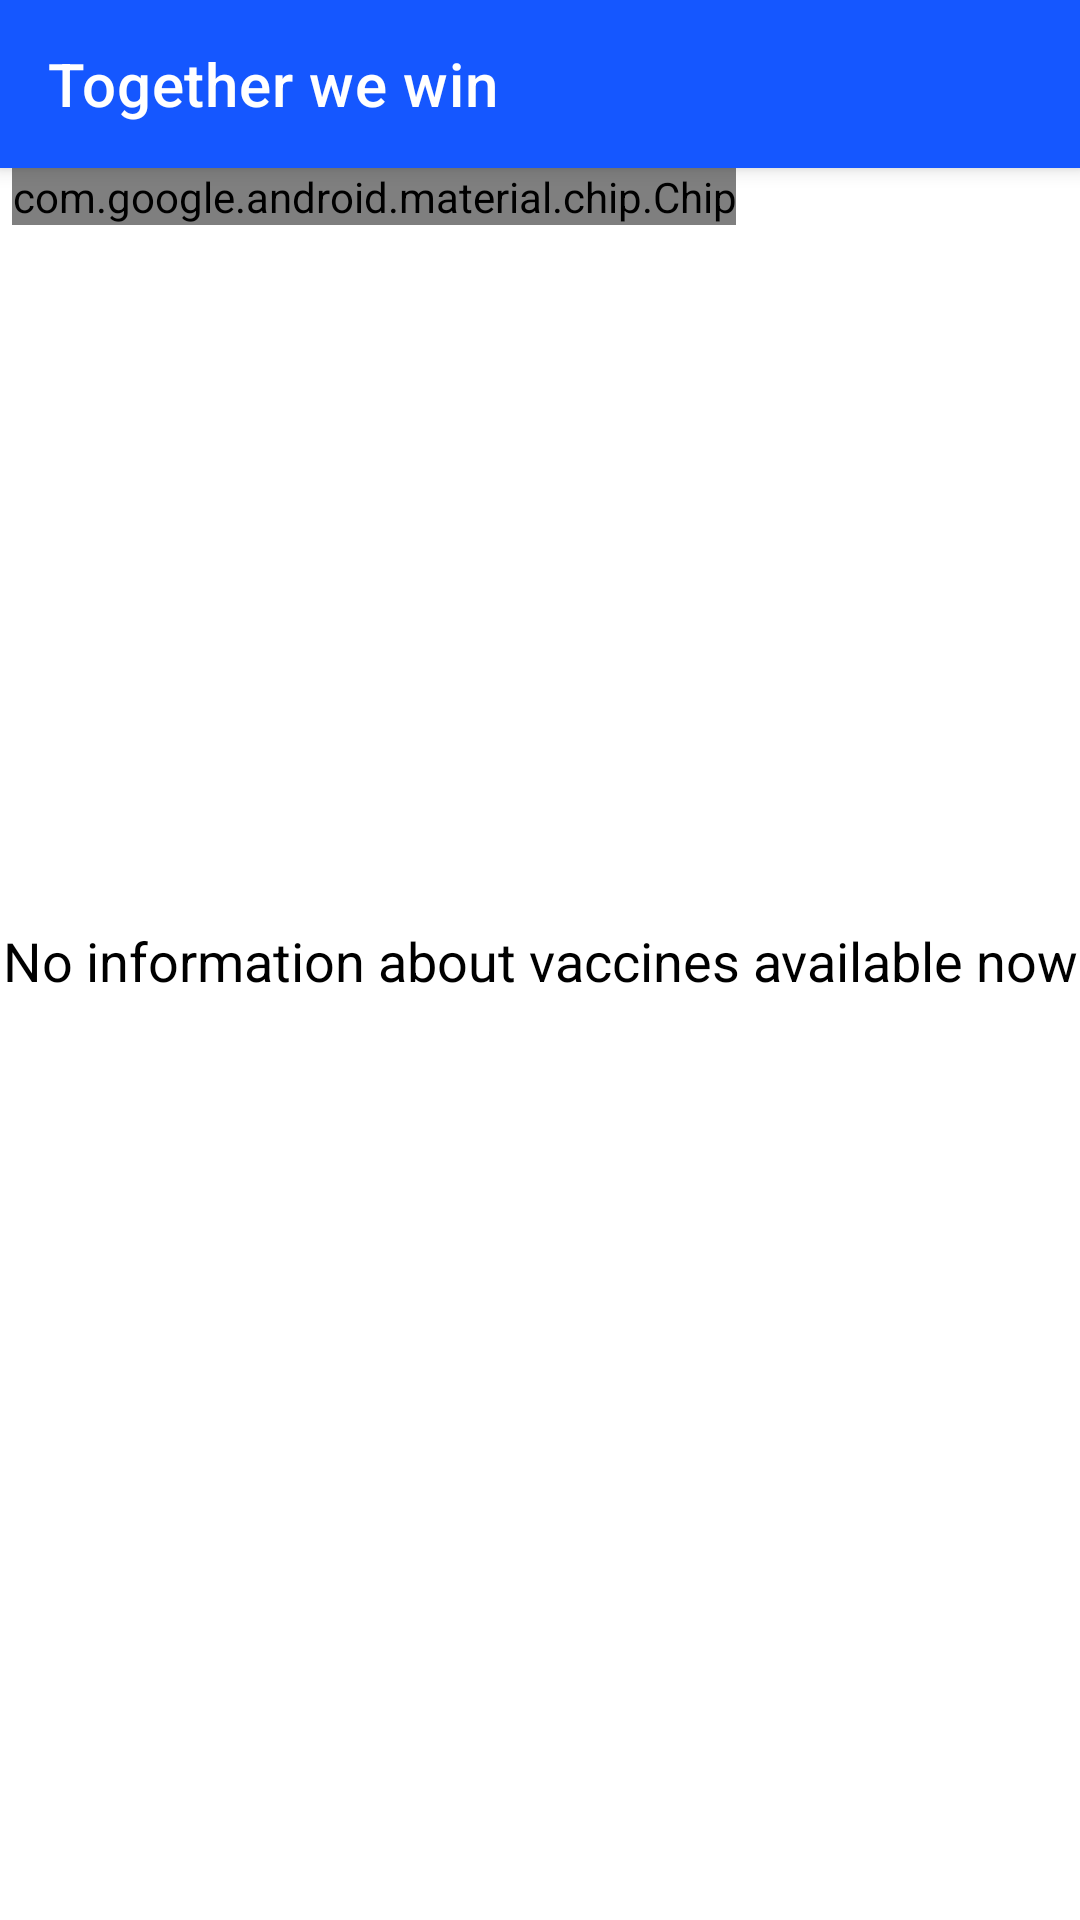

Write the Android layout XML for this screen, with the resource values it uses.
<!-- AndroidManifest.xml: application theme Theme.TakeAStep -->
<!-- res/layout/activity_together_we_win.xml -->
<?xml version="1.0" encoding="utf-8"?>
<androidx.constraintlayout.widget.ConstraintLayout xmlns:android="http://schemas.android.com/apk/res/android"
    xmlns:app="http://schemas.android.com/apk/res-auto"
    xmlns:tools="http://schemas.android.com/tools"
    android:layout_width="match_parent"
    android:layout_height="match_parent"
    tools:context=".activities.user.TogetherWeWinActivity">

    <androidx.appcompat.widget.Toolbar
        android:id="@+id/toolBar"
        android:layout_width="match_parent"
        android:layout_height="?attr/actionBarSize"
        android:background="#1557FF"
        android:elevation="4dp"
        android:theme="@style/ThemeOverlay.AppCompat.Dark.ActionBar"
        app:layout_constraintBottom_toTopOf="@id/chips_scrollView"
        app:layout_constraintEnd_toEndOf="parent"
        app:layout_constraintStart_toStartOf="parent"
        app:layout_constraintTop_toTopOf="parent"
        app:navigationIcon="@drawable/ic_arrow_back"
        app:popupTheme="@style/ThemeOverlay.AppCompat.Light"
        app:title="Together we win" />

    <HorizontalScrollView
        android:id="@+id/chips_scrollView"
        android:layout_width="match_parent"
        android:layout_height="wrap_content"
        android:scrollbars="none"
        app:layout_constraintBottom_toTopOf="@id/togetherWeWinRecycler"
        app:layout_constraintEnd_toEndOf="parent"
        app:layout_constraintStart_toStartOf="parent"
        app:layout_constraintTop_toBottomOf="@id/toolBar">

        <com.google.android.material.chip.ChipGroup
            android:id="@+id/chip_group"
            android:layout_width="wrap_content"
            android:layout_height="wrap_content"
            android:paddingHorizontal="4dp"
            app:layout_constraintEnd_toEndOf="parent"
            app:layout_constraintStart_toStartOf="parent"
            app:layout_constraintTop_toTopOf="parent"
            app:singleLine="true"
            app:singleSelection="true">

            <com.google.android.material.chip.Chip
                android:id="@+id/chip_all"
                android:layout_width="wrap_content"
                android:layout_height="wrap_content"
                style="@style/Widget.MaterialComponents.Chip.Choice"
                android:textColor="@drawable/chip_text"
                app:chipBackgroundColor="@drawable/chip_selection"
                android:checked="true"
                android:text="@string/all_vaccines" />

        </com.google.android.material.chip.ChipGroup>
    </HorizontalScrollView>

    <androidx.recyclerview.widget.RecyclerView
        android:id="@+id/togetherWeWinRecycler"
        android:layout_width="match_parent"
        android:layout_height="0dp"
        app:layoutManager="androidx.recyclerview.widget.LinearLayoutManager"
        app:layout_constraintBottom_toBottomOf="parent"
        app:layout_constraintEnd_toEndOf="parent"
        app:layout_constraintStart_toStartOf="parent"
        tools:listitem="@layout/together_we_win_list_item"
        app:layout_constraintTop_toBottomOf="@id/chips_scrollView" />

    <TextView
        android:id="@+id/text"
        android:layout_width="wrap_content"
        android:layout_height="wrap_content"
        android:text="@string/no_information_about_vaccines_available_now"
        android:textColor="@color/black"
        android:textSize="18sp"
        app:layout_constraintBottom_toBottomOf="parent"
        app:layout_constraintEnd_toEndOf="parent"
        app:layout_constraintStart_toStartOf="parent"
        app:layout_constraintTop_toTopOf="parent" />


</androidx.constraintlayout.widget.ConstraintLayout>
<!-- res/layout/together_we_win_list_item.xml (included above) -->
<?xml version="1.0" encoding="utf-8"?>
<androidx.cardview.widget.CardView xmlns:android="http://schemas.android.com/apk/res/android"
    xmlns:app="http://schemas.android.com/apk/res-auto"
    xmlns:tools="http://schemas.android.com/tools"
    android:layout_width="match_parent"
    android:layout_height="wrap_content"
    android:layout_margin="8dp"
    android:layout_marginHorizontal="4dp"
    android:layout_marginBottom="8dp"
    app:cardCornerRadius="15dp"
    app:contentPadding="16dp"
    app:cardElevation="4dp">


    <androidx.constraintlayout.widget.ConstraintLayout
        android:layout_width="match_parent"
        android:layout_height="match_parent">

        <ImageView
            android:id="@+id/vaccineImage"
            android:layout_width="match_parent"
            android:layout_height="wrap_content"
            android:adjustViewBounds="true"
            android:maxHeight="200dp"
            android:scaleType="fitXY"
            android:src="@drawable/logo2"
            app:layout_constraintEnd_toEndOf="parent"
            app:layout_constraintStart_toStartOf="parent"
            app:layout_constraintTop_toTopOf="parent"
            tools:ignore="ContentDescription" />

        <TextView
            android:id="@+id/vaccineInfo"
            android:layout_width="0dp"
            android:layout_height="wrap_content"
            android:paddingHorizontal="4dp"
            android:textSize="18sp"
            app:layout_constraintBottom_toBottomOf="parent"
            app:layout_constraintEnd_toEndOf="parent"
            app:layout_constraintStart_toStartOf="parent"
            app:layout_constraintTop_toBottomOf="@id/vaccineImage"
            app:layout_constraintVertical_bias="0"
            tools:text="@tools:sample/lorem/random"/>

    </androidx.constraintlayout.widget.ConstraintLayout>


</androidx.cardview.widget.CardView>
<!-- resources referenced by this layout -->
<resources>
  <color name="black">#FF000000</color>
  <!-- drawable chip_selection (drawable) -->
  <?xml version="1.0" encoding="utf-8"?>
  <selector xmlns:android="http://schemas.android.com/apk/res/android">
      <item android:state_checked="true" android:color="@color/purple_200" />
      <item android:color="#EDE9E9" />
  </selector>
  <string name="all_vaccines">All Vaccines</string>
  <string name="no_information_about_vaccines_available_now">No information about vaccines available now</string>
  <style name="Theme.TakeAStep" parent="Theme.MaterialComponents.Light.NoActionBar">
          
          
          <item name="colorPrimary">@color/purple_200</item>
          <item name="colorPrimaryVariant">@color/purple_700</item>
          <item name="colorOnPrimary">@color/white</item>
          
          <item name="colorSecondary">@color/teal_200</item>
          <item name="colorSecondaryVariant">@color/teal_700</item>
          <item name="colorOnSecondary">@color/black</item>
          <item name="android:navigationBarColor">@android:color/transparent</item>
          <item name="android:windowTranslucentNavigation">false</item>
          
          <item name="android:statusBarColor">@color/purple_700</item>
          
          <item name="android:forceDarkAllowed" tools:targetApi="q">false</item>
      </style>
  <color name="purple_200">#1557FF</color>
  <color name="purple_700">#1428bf</color>
  <color name="white">#FFFFFFFF</color>
  <color name="teal_200">#1557FF</color>
  <color name="teal_700">#FF018786</color>
</resources>
